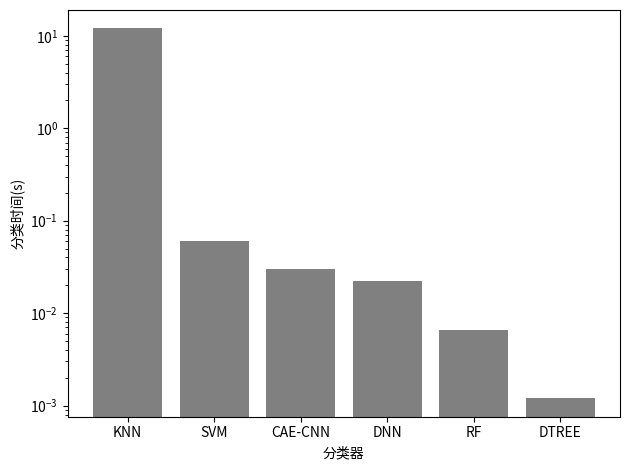

Here is the Python script that generated this plot: (Note: this script raises an exception after producing the figure.)
#!/usr/bin/env python
# -*- coding: utf-8 -*-
# @Time    : 2018/3/11 15:24
# @Author  : Jackokie Zhao
# @Site    : www.jackokie.com
# @File    : file_3_14.py
# @Software: PyCharm
# @contact: jackokie@gmail.com


# Classify time.
import matplotlib.pyplot as plt
import numpy as np
name = 'E:/JackokiePapers/figures/chapter_3/fig_3_13.png'
data = [1.2e1, 0.6e-1, 0.3e-1, 2.2e-2, 6.5e-3, 1.2e-3]
height = np.log10(data)
labels = ['KNN', 'SVM', 'CAE-CNN', 'DNN', 'RF', 'DTREE']
plt.yscale('log')
plt.bar(range(len(data)), data, fc='gray', tick_label=labels)
plt.xlabel('分类器')
plt.ylabel('分类时间(s)')
plt.tight_layout()
plt.savefig(name)
